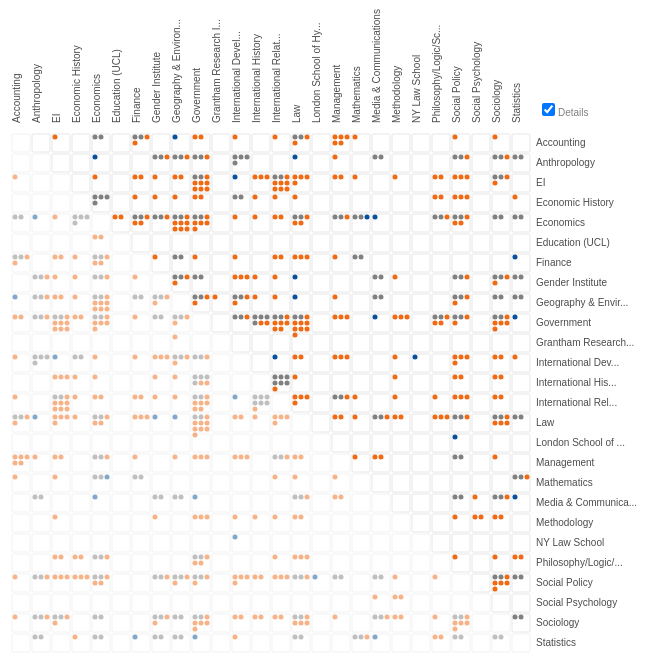
D3 v3 page, settled after 360 driven frames (6 s of simulated time); the page loaded 2 data file(s).



function empty_matrix(n) {
  var m = Array(n)
  var i = -1; while(i++ < n) {
    m[i] = Array(n)
    var j = -1; while(j++ < n) {
      m[i][j] = 0.0
    }
  }
  return m
}

function trim(d, n) {
  return (d.length > n) ? (d.slice(0,n-3)+"...") : d
}

queue().defer(d3.csv, "data-6.2.csv")
       .defer(d3.csv, "data-6.4.csv")
       .await( (err, research, teaching) => {
  if(err) { throw err }

  // convert data from JSON to javascript types
  research.forEach( (d) => d.links = +d.links )
  teaching.forEach( (d) => d.links = +d.links )

  // prepare list of nodes; should be a superset of depts list
  var rd1 = research.map( (d) => d.department1 )
  var rd2 = research.map( (d) => d.department2 )
  var td1 = teaching.map( (d) => d.department1 )
  var td2 = teaching.map( (d) => d.department2 )
  var dept_names = d3.set([].concat(rd1).concat(rd2).concat(td1).concat(td2)).values()
  dept_names.sort()
  var n = dept_names.length

  // prepare the matrices

  function populate(xs, m) {
    xs.forEach( (x) => {
      var i = dept_names.indexOf(x.department1)
      var j = dept_names.indexOf(x.department2)
      m[i][j] = m[j][i] = x.links
    })
    return m
  }

  var research_matrix = populate(research, empty_matrix(n))
  var teaching_matrix = populate(teaching, empty_matrix(n))

  // visualization proper

  var width = 650,
      height = 650,
      padding = 120,
      cell_packing = 3,
      cell_padding = 1,
      stroke_width = 1.0,
      trim_value = 22,
      research_color = "#f16913",
      neutral_color = "gray",
      teaching_color = "#08519c";

  var svg = d3.select("body").append("svg")
        .attr("width", width)
        .attr("height", height)
      .append("g")

  var scale = d3.scale.ordinal()
    .domain(d3.range(n))
    .rangeRoundBands([0, width - padding], 0.1)

  var colorscale = d3.scale.linear()
    .domain([-2, 0, 9])
    .range([teaching_color, neutral_color, research_color])

  var sizescale = d3.scale.linear()
    .domain([0, 10])
    .range([3, scale.rangeBand()])

  var size = (i,j) => research_matrix[i][j] + teaching_matrix[i][j]
  var bal = (i,j) => research_matrix[i][j] - teaching_matrix[i][j]

  var matrix = svg.append("g")
      .attr("class", "matrix");

  var points = d3.merge(d3.range(n).map( (i) => d3.range(n).map( (j) => {
    return { i: i, j: j}
  })))

  var g = matrix
    .selectAll("g")
      .data(points)
    .enter()
      .append("g")
        .attr("transform", (d) => "translate(" + scale(d.i) + "," + (padding + scale(d.j)) + ")" )
        .attr("opacity", (d) => (d.i > d.j) ? "1.0" : "0.5" )

  g.append("title")
    .text((d) => dept_names[d.i] + " & " + dept_names[d.j] +
               "\nResearch: " + research_matrix[d.i][d.j] +
               ", Teaching: " + teaching_matrix[d.i][d.j])

  g.append("rect")
    .attr("rx", 1)
    .attr("ry", 1)

  // dots for linkages

  var circle = g.selectAll("circle")
    .data( (d) => d3.range(size(d.i, d.j)).map( (k) => d ) )

  var radius = (scale.rangeBand() / cell_packing - cell_padding) / 2.0

  circle.enter()
    .append("circle")
    .attr("r", radius)
    .attr("cx", (d,i) => (stroke_width / 2.0) + radius + i % cell_packing * (radius * 2 + cell_padding))
    .attr("cy", (d,i) => (stroke_width / 2.0) + radius + Math.floor(i / cell_packing) * (radius * 2 + cell_padding))
    .attr("fill", (d, i) => {
      var s = size(d.i, d.j)
      var b = bal(d.i, d.j)
      return (i < s - Math.abs(b)) ? neutral_color : (b > 0) ? research_color : teaching_color
    })

  // Rules

  svg.append("g")
    .attr("class", "x_labels")
    .attr("transform", "translate(0," + padding + ")")
   .selectAll("text")
    .data(dept_names)
   .enter().append("g")
    .attr("transform", (d, i) => "translate(" + (scale(i) + 5) + ",-5)rotate(-90)")
   .append("text")
    .attr("class", (d, i) => "dept" + i)
    .attr("dominant-baseline", "middle")
    .text( (d) => trim(d, trim_value) )
    .attr("fill", "black")

  svg.append("g")
    .attr("class", "y_labels")
    .attr("transform", "translate(" + (width - padding) + ",0)")
   .selectAll("text")
    .data(dept_names)
   .enter().append("text")
    .attr("class", (d,i) => "dept" + i)
    .attr("y", (d,i) => padding + scale(i))
    .attr("dy",  scale.rangeBand() / 2.0)
    .attr("dominant-baseline", "middle")
    .text( (d) => trim(d, 20) )
    .attr("fill", "black")

  // behavior

  function update() {
    var details = d3.select(".toggle input").property("checked")

    if(details) {
      svg.selectAll(".matrix circle")
        .transition()
          .attr("visibility", "visible")
      svg.selectAll(".matrix rect")
          .attr("stroke", "grey")
/*          .attr("x", 0)
          .attr("y", 0) */
          .attr("width", scale.rangeBand())
          .attr("height", scale.rangeBand())
          .attr("fill", "transparent")
          .attr("opacity", "0.2")

    } else {
      svg.selectAll(".matrix circle")
        .transition()
        .attr("visibility", "hidden")
      svg.selectAll(".matrix rect")
          .attr("stroke", "none")
/*          .attr("x", (d) => sizescale( size(d.i,d.j) ) / 2.0)
          .attr("y", (d) => sizescale( size(d.i,d.j) ) / 2.0) */
          .attr("width", (d) => sizescale( size(d.i,d.j) ))
          .attr("height", (d) => sizescale( size(d.i,d.j) ))
          .attr("fill", (d) => {
            var b = bal(d.i, d.j)
            return colorscale(b)
          })
          .attr("opacity", (d) => size(d.i,d.j) > 0 ? "1.0" : "0.2")
    }
  }

  update()

  d3.select(".toggle")
    .on("change", update)
})



### data: data-6.4.csv
department1, department2, links
Accounting, Economics, 1
Accounting, Finance, 3
Accounting, Finance, 1
Accounting, Geography & Environment, 1
Accounting, Law, 1
Anthropology, Economics, 1
Anthropology, Gender Institute, 1
Anthropology, Geography & Environment, 1
Anthropology, Government, 1
Anthropology, International Development, 2
Anthropology, Law, 2
Anthropology, Law, 1
Anthropology, Media & Communications, 1
Anthropology, Social Policy, 1
Anthropology, Sociology, 1
Anthropology, Statistics, 1
EI, Government, 1
EI, International Development, 1
EI, International Relations, 1
EI, Sociology, 1
Economic History, Economics, 2
Economic History, International Development, 1
Economics, Finance, 1
Economics, Gender Institute, 1
Economics, Geography & Environment, 2
Economics, Geography & Environment, 1
Economics, Government, 2
Economics, Government, 1
Economics, Law, 1
Economics, Management, 1
Economics, Mathematics, 2
Economics, Media & Communications, 1
Economics, Philosophy/Logic/Scientific Method, 2
Economics, Philosophy/Logic/Scientific Method, 1
Economics, Social Policy, 1
Economics, Sociology, 1
Economics, Statistics, 1
Finance, Geography & Environment, 1
Finance, Mathematics, 1
Finance, Statistics, 1
Gender Institute, Geography & Environment, 1
Gender Institute, Government, 1
Gender Institute, Law, 1
Gender Institute, Media & Communications, 1
Gender Institute, Social Policy, 1
Gender Institute, Sociology, 1
Gender Institute, Statistics, 1
Geography & Environment, Government, 1
Geography & Environment, International Development, 1
Geography & Environment, Law, 1
Geography & Environment, Media & Communications, 1
Geography & Environment, Social Policy, 1
Geography & Environment, Sociology, 1
Geography & Environment, Statistics, 1
Government, International Development, 1
Government, International History, 2
Government, International Relations, 2
Government, International Relations, 1
Government, Law, 1
Government, Media & Communications, 1
... 21 more rows

### data: data-6.2.csv
department1, department2, links
Accounting, EI, 1
Accounting, Economics, 1
Accounting, Finance, 3
Accounting, Government, 2
Accounting, International Development, 1
Accounting, International Relations, 1
Accounting, Law, 3
Accounting, Management, 5
Accounting, Mathematics, 1
Accounting, Social Policy, 1
Accounting, Sociology, 1
Anthropology, Gender Institute, 2
Anthropology, Geography & Environment, 2
Anthropology, Government, 2
Anthropology, International Development, 2
Anthropology, Management, 1
Anthropology, Media & Communications, 1
Anthropology, Social Policy, 2
Anthropology, Sociology, 2
Anthropology, Statistics, 1
EI, Economics, 1
EI, Finance, 2
EI, Gender Institute, 1
EI, Geography & Environment, 2
EI, Government, 8
EI, International History, 3
EI, International Relations, 8
EI, Law, 4
EI, Management, 2
EI, Mathematics, 1
EI, Methodology, 1
EI, Philosophy/Logic/Scientific Method, 2
EI, Social Policy, 3
EI, Sociology, 3
Economic History, Economics, 2
Economic History, Finance, 1
Economic History, Gender Institute, 1
Economic History, Geography & Environment, 1
Economic History, Government, 2
Economic History, International Development, 1
Economic History, International History, 1
Economic History, International Relations, 1
Economic History, Law, 1
Economic History, Philosophy/Logic/Scientific Method, 2
Economic History, Social Policy, 3
Economic History, Statistics, 1
Economics, Education (UCL), 2
Economics, Finance, 4
Economics, Gender Institute, 2
Economics, Geography & Environment, 8
Economics, Government, 6
Economics, International Development, 1
Economics, International History, 1
Economics, International Relations, 2
Economics, Law, 4
Economics, Management, 2
Economics, Mathematics, 1
Economics, Philosophy/Logic/Scientific Method, 2
Economics, Social Policy, 4
Economics, Sociology, 1
... 81 more rows